Labelled photos from "augmented-dataset", an image-classification folder in amey1994-ai/parcel-damage-detection. The possible labels are: damaged, intact.

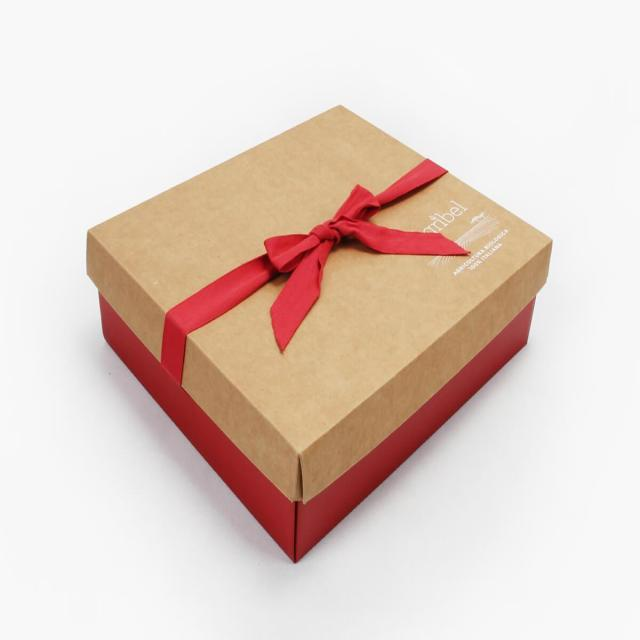
Label: intact

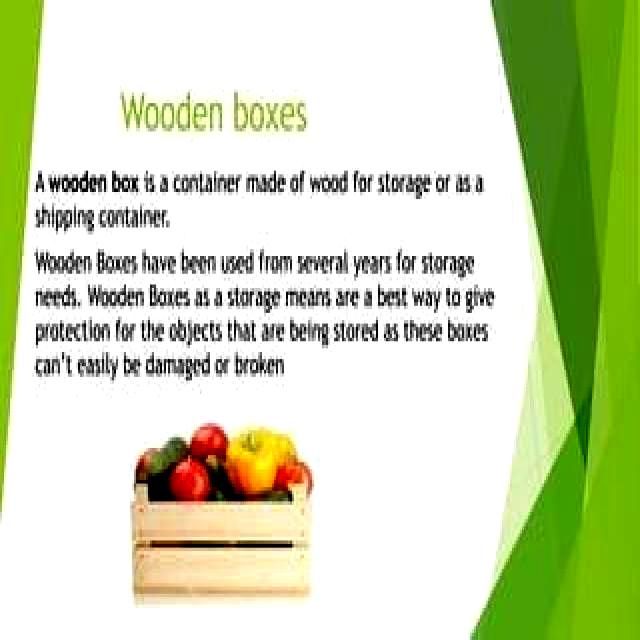
Label: damaged

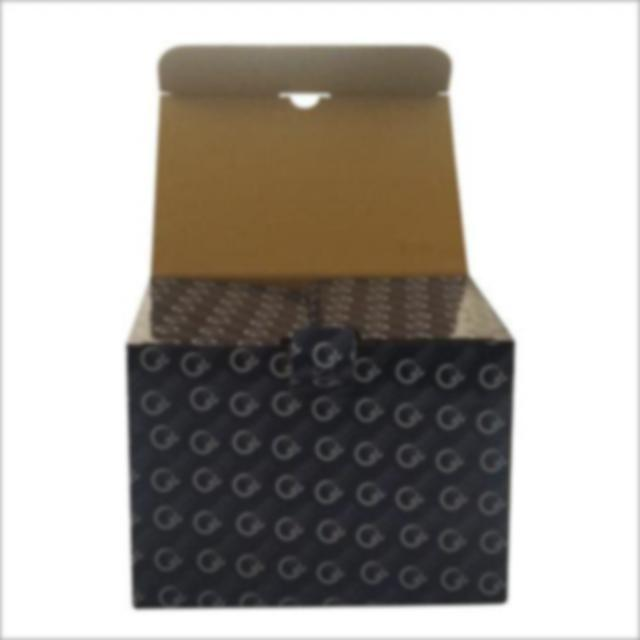
Label: intact

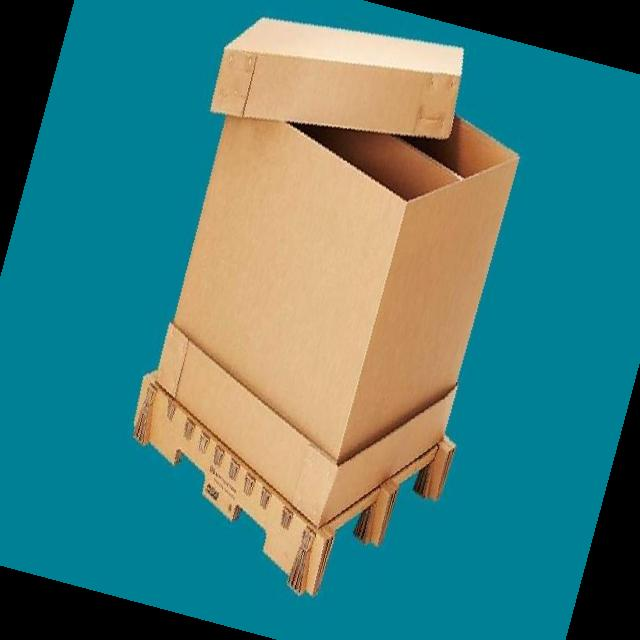
Label: damaged

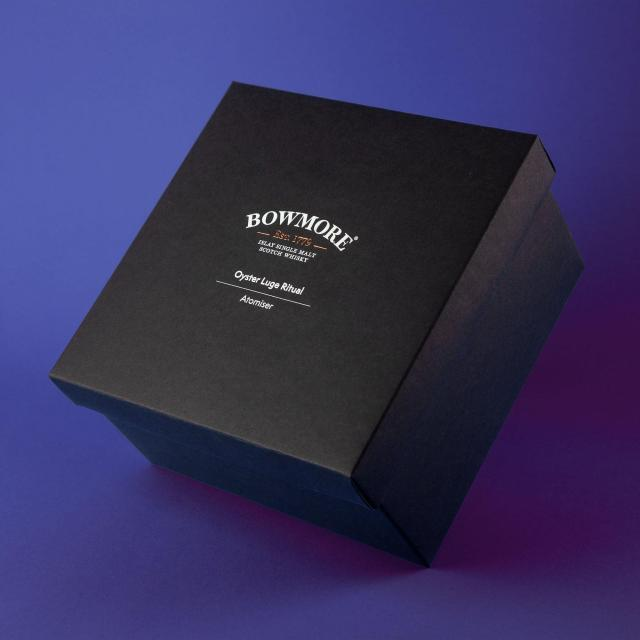
Label: intact

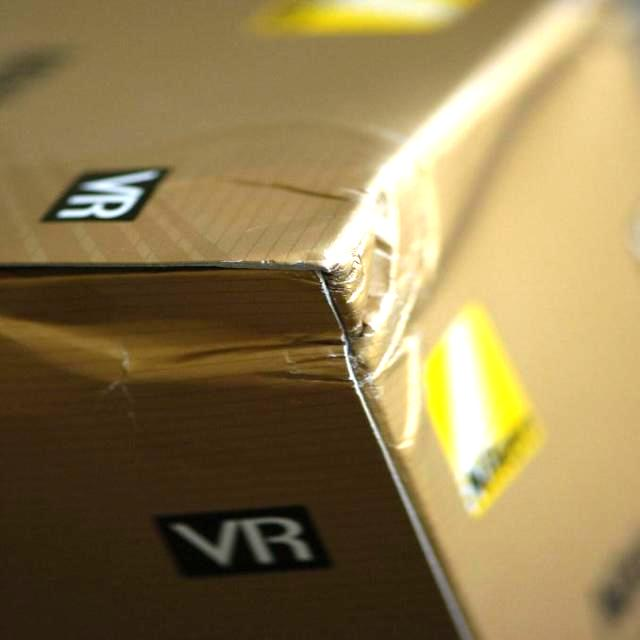
Label: damaged
